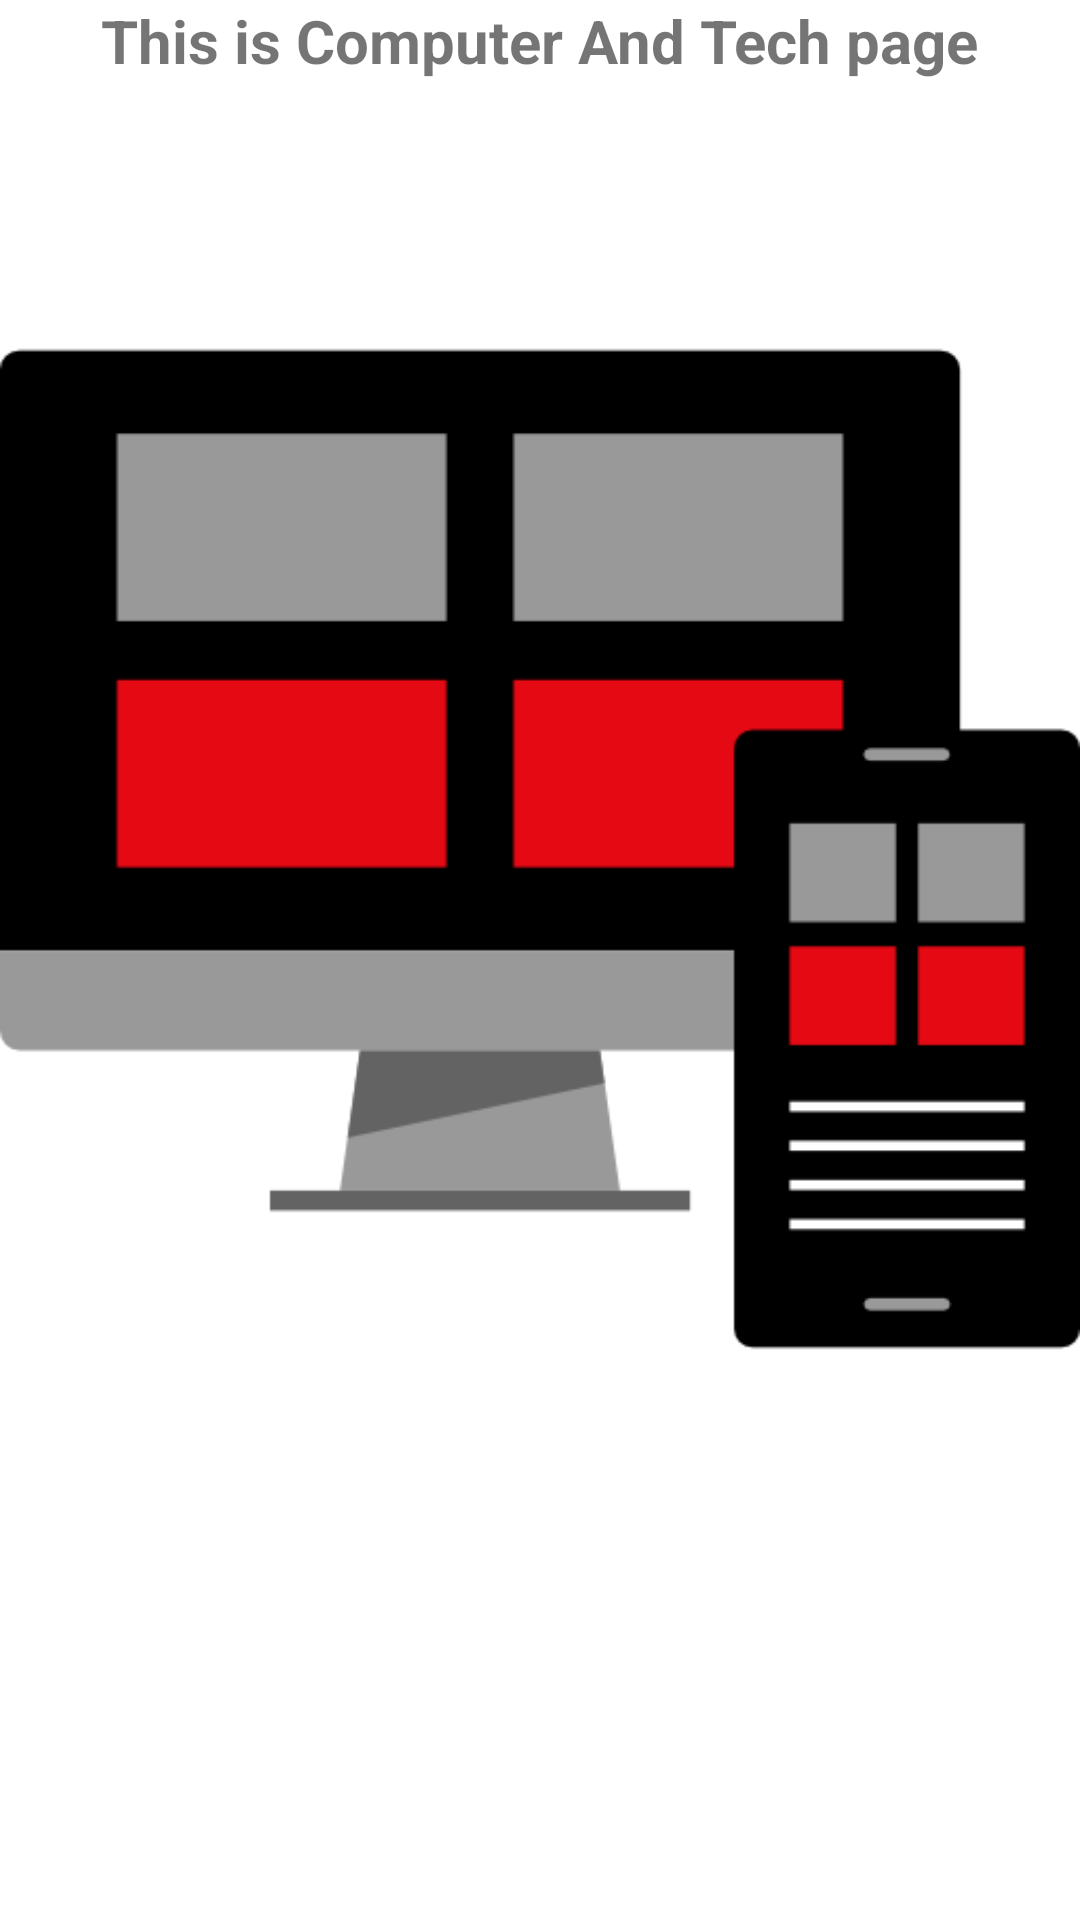

Write the Android layout XML for this screen, with the resource values it uses.
<!-- AndroidManifest.xml: application theme Theme.ZenserApp -->
<!-- res/layout/activity_computer_and_tech_home.xml -->
<?xml version="1.0" encoding="utf-8"?>
<androidx.constraintlayout.widget.ConstraintLayout xmlns:android="http://schemas.android.com/apk/res/android"
    xmlns:app="http://schemas.android.com/apk/res-auto"
    xmlns:tools="http://schemas.android.com/tools"
    android:layout_width="match_parent"
    android:layout_height="match_parent"
    tools:context=".ui.categories.ComputerAndTechHome">

    <RelativeLayout
        android:orientation="vertical"
        android:layout_width="match_parent"
        android:layout_height="wrap_content"
        tools:ignore="MissingConstraints">


        <TextView
            android:id="@+id/textView"
            android:layout_width="wrap_content"
            android:layout_height="wrap_content"
            android:text="This is Computer And Tech page"
            android:layout_centerHorizontal="true"
            android:textSize="20sp"
            android:textStyle="bold"
            app:layout_constraintBottom_toBottomOf="parent"
            app:layout_constraintEnd_toEndOf="parent"
            app:layout_constraintStart_toStartOf="parent"
            app:layout_constraintTop_toTopOf="parent" />

        <ImageView
            android:id="@+id/iv_page2"
            android:layout_width="wrap_content"
            android:layout_height="wrap_content"
            android:layout_below="@id/textView"
            android:src="@drawable/computer"/>

    </RelativeLayout>


</androidx.constraintlayout.widget.ConstraintLayout>
<!-- resources referenced by this layout -->
<resources>
  <!-- drawable computer: png bitmap (drawable, 4679 bytes) -->
  <style name="Theme.ZenserApp" parent="Theme.MaterialComponents.DayNight.DarkActionBar">
          
          <item name="colorPrimary">#0073EE</item>
          <item name="colorPrimaryVariant">@color/purple_700</item>
          <item name="colorOnPrimary">@color/white</item>
          
          <item name="colorSecondary">@color/teal_200</item>
          <item name="colorSecondaryVariant">@color/teal_700</item>
          <item name="colorOnSecondary">@color/black</item>
          
          <item name="android:statusBarColor" tools:targetApi="l">?attr/colorPrimaryVariant</item>
          
      </style>
  <color name="purple_700">#FF3700B3</color>
  <color name="white">#FFFFFFFF</color>
  <color name="teal_200">#FF03DAC5</color>
  <color name="teal_700">#FF018786</color>
  <color name="black">#FF000000</color>
</resources>
